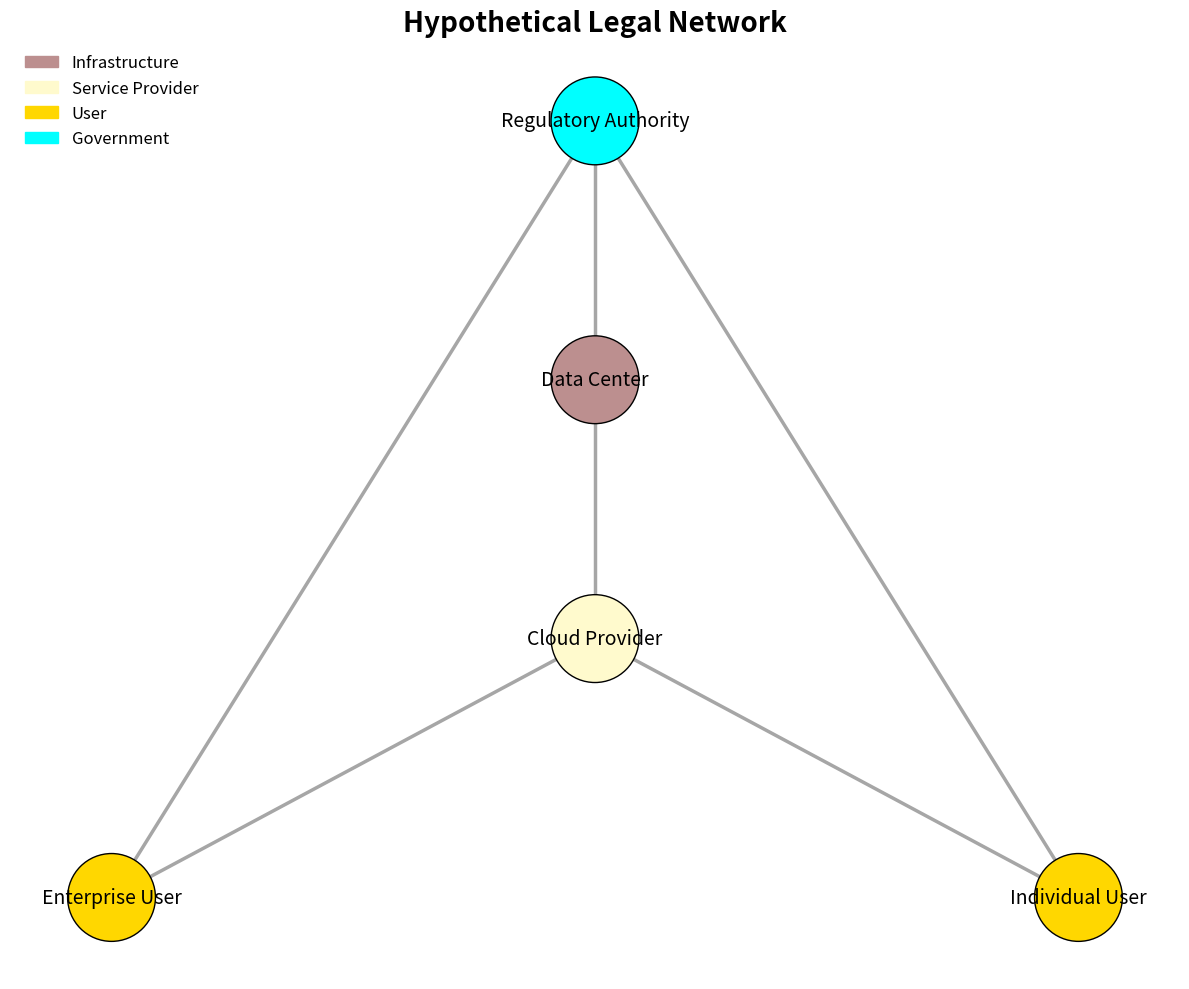

The script that saved this image:

# ===================
# Part 1: Importing Libraries
# ===================
import matplotlib.pyplot as plt
import networkx as nx

# ===================
# Part 2: Data Preparation
# ===================
# Create a new graph representing a hypothetical legal network
G = nx.Graph()

# Add nodes representing different legal entities
# Add nodes representing different components in a cloud computing system
nodes = [("Data Center", {"type": "Infrastructure"}),
         ("Cloud Provider", {"type": "Service Provider"}),
         ("Enterprise User", {"type": "User"}),
         ("Individual User", {"type": "User"}),
         ("Regulatory Authority", {"type": "Government"})]
G.add_nodes_from(nodes)

# Add edges representing interactions
edges = [("Data Center", "Cloud Provider"),
         ("Cloud Provider", "Enterprise User"),
         ("Cloud Provider", "Individual User"),
         ("Data Center", "Regulatory Authority"),
         ("Regulatory Authority", "Enterprise User"),
         ("Regulatory Authority", "Individual User")]
G.add_edges_from(edges)

# Define positions for nodes explicitly
pos = {"Data Center": (1, 2), "Cloud Provider": (1, 1), "Enterprise User": (0, 0), "Individual User": (2, 0), "Regulatory Authority": (1, 3)}
title="Hypothetical Legal Network"
# ===================
# Part 3: Plot Configuration and Rendering
# ===================
plt.figure(figsize=(12, 10))

# Node color mapping based on entity type
color_map = {"Infrastructure": "rosybrown", "Service Provider": "lemonchiffon", "User": "gold", "Government": "aqua"}
# Draw nodes with colors based on their type
node_colors = [color_map[G.nodes[node]["type"]] for node in G.nodes]
nx.draw_networkx_nodes(G, pos, node_color=node_colors, node_size=4000, edgecolors='black')

# Draw edges with alpha for transparency and consistent width
nx.draw_networkx_edges(G, pos, edge_color="gray", alpha=0.7, width=2.5)

# Add labels to nodes
labels = {node: node for node in G.nodes}
nx.draw_networkx_labels(G, pos, labels=labels, font_size=14, font_color="black")

# Create legend for node colors
import matplotlib.patches as mpatches
legend_elements = [mpatches.Patch(color=color, label=label) for label, color in color_map.items()]
plt.legend(handles=legend_elements, loc='upper left', frameon=False, fontsize=12)

# Title and axis settings
plt.title(title, fontsize=20, fontweight='bold')
plt.axis("off")

# ===================
# Part 4: Saving Output
# ===================
plt.tight_layout()
plt.savefig("graph_11.pdf", bbox_inches="tight")
